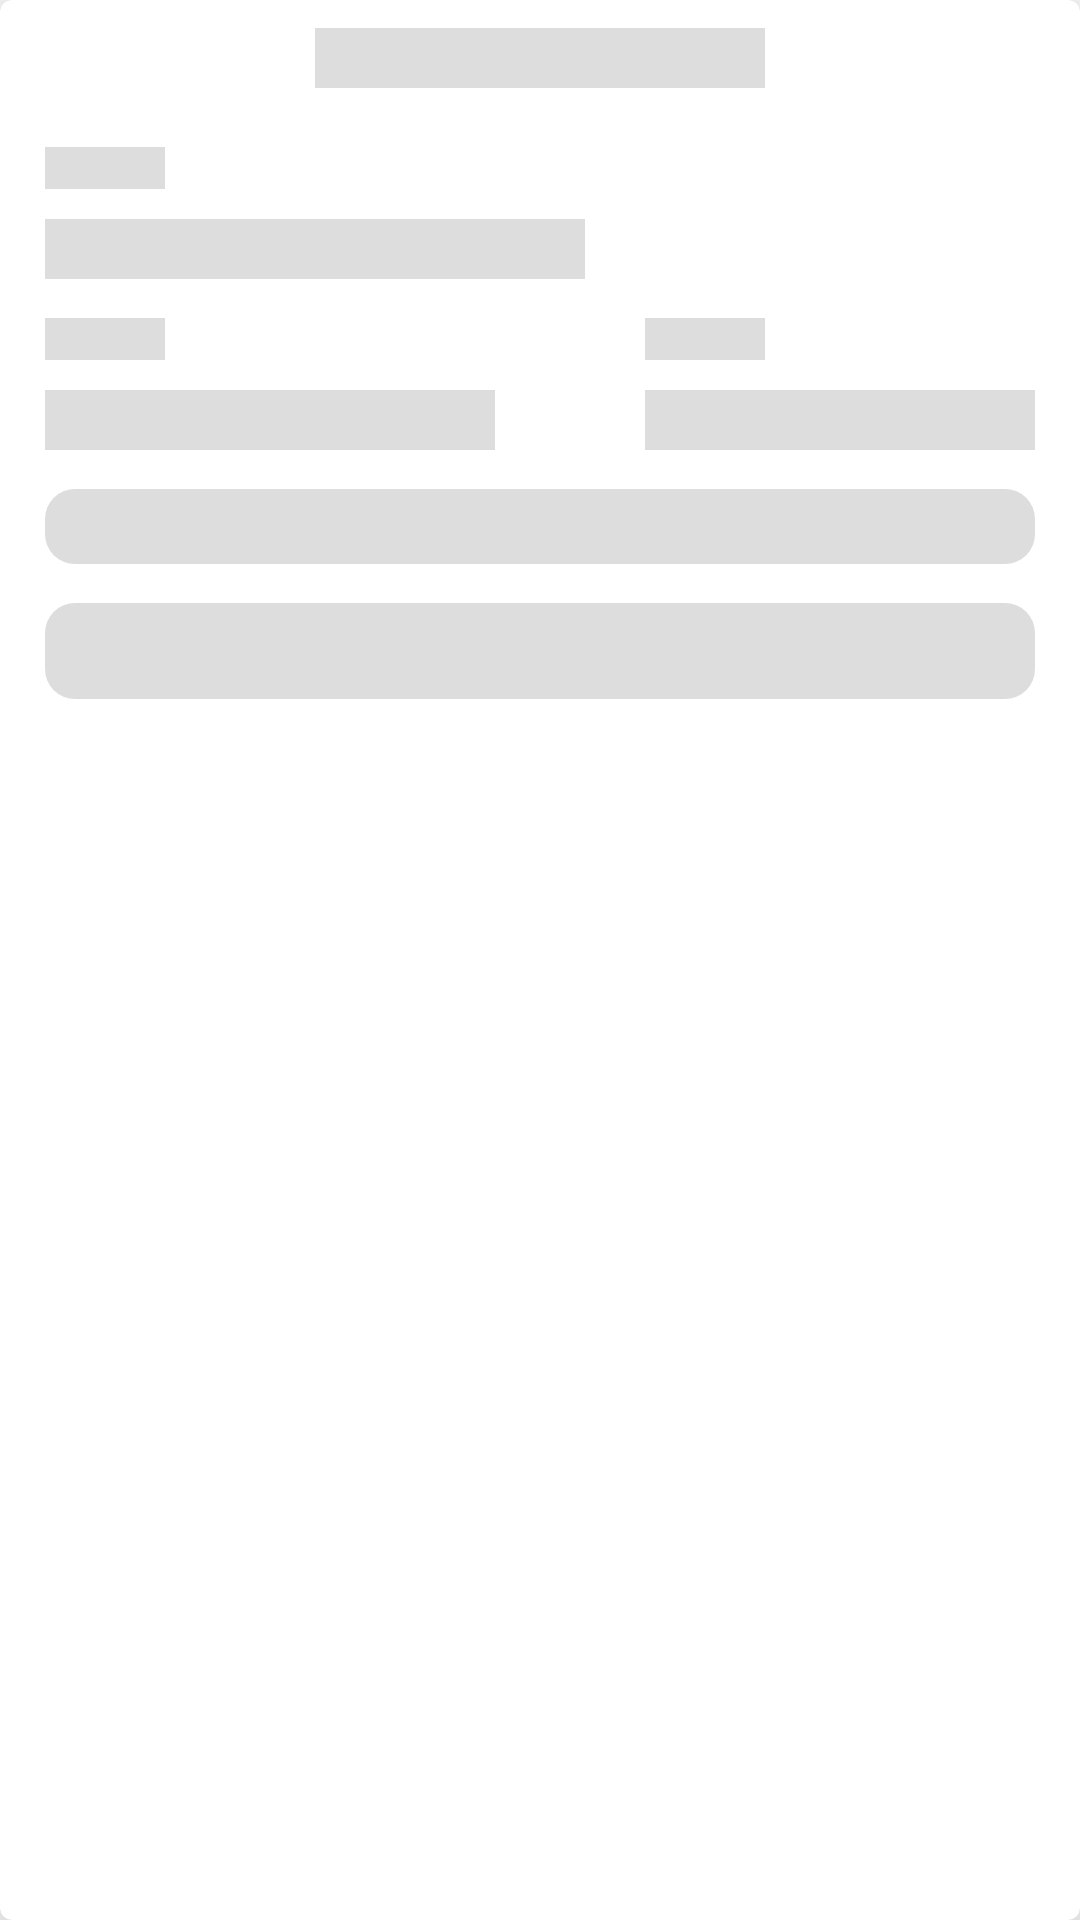

Produce the Android XML layout that renders to this screen, including the resource entries it uses.
<!-- AndroidManifest.xml: application theme AppTheme -->
<!-- res/layout/ongoing_sch_dsn_item_layout.xml -->
<com.google.android.material.card.MaterialCardView
        xmlns:android="http://schemas.android.com/apk/res/android"
        android:id="@+id/summary_view"
        android:translationZ="20dp"
        android:orientation="vertical"
        android:layout_marginTop="18dp"
        android:background="@drawable/rounded_rect" android:layout_width="match_parent"
        android:layout_height="wrap_content">
    <RelativeLayout android:layout_width="match_parent" android:layout_height="wrap_content">

        <RelativeLayout android:id="@+id/ongoing_dsn_schedule_title" android:layout_width="match_parent"
                        android:layout_height="wrap_content">
            <View
                    android:layout_marginTop="19dp"
                    android:layout_centerInParent="true"
                    android:background="#dddddd"
                    android:layout_width="150dp"
                    android:layout_height="20dp"/>
        </RelativeLayout>
        <LinearLayout
                android:layout_below="@id/ongoing_dsn_schedule_title"
                android:layout_marginStart="15dp"
                android:layout_marginBottom="5dp"
                android:layout_marginTop="10dp"
                android:layout_marginEnd="15dp"
                android:orientation="vertical"
                android:layout_width="match_parent" android:layout_height="wrap_content">
            <LinearLayout android:orientation="vertical" android:layout_width="wrap_content"
                          android:layout_height="wrap_content">
                <View
                        android:background="#dddddd"
                        android:layout_width="40dp"
                        android:layout_height="14dp"/>
                <View
                        android:layout_marginTop="10dp"
                        android:background="#dddddd"
                        android:layout_width="180dp"
                        android:layout_height="20dp"/>
            </LinearLayout>
            <LinearLayout
                    android:layout_marginTop="13dp" android:orientation="horizontal" android:layout_width="wrap_content"
                    android:layout_height="wrap_content">
                <LinearLayout android:orientation="vertical" android:layout_width="wrap_content" android:layout_height="wrap_content">
                    <View
                            android:background="#dddddd"
                            android:layout_width="40dp"
                            android:layout_height="14dp"/>
                    <View
                            android:layout_marginTop="10dp"
                            android:background="#dddddd"
                            android:layout_width="150dp"
                            android:layout_height="20dp"/>
                </LinearLayout>
                <LinearLayout android:layout_marginStart="50dp" android:orientation="vertical" android:layout_width="wrap_content" android:layout_height="wrap_content">
                    <View
                            android:background="#dddddd"
                            android:layout_width="40dp"
                            android:layout_height="14dp"/>
                    <View
                            android:layout_marginTop="10dp"
                            android:background="#dddddd"
                            android:layout_width="150dp"
                            android:layout_height="20dp"/>
                </LinearLayout>
            </LinearLayout>
            <LinearLayout android:layout_marginTop="13dp" android:background="@drawable/rounded_rect"
                          android:backgroundTint="#dddddd" android:layout_width="match_parent"
                          android:layout_height="25dp"/>
            <LinearLayout android:layout_marginTop="13dp" android:background="@drawable/rounded_rect"
                          android:backgroundTint="#dddddd" android:layout_width="match_parent"
                          android:layout_height="32dp"/>
        </LinearLayout>
    </RelativeLayout>
</com.google.android.material.card.MaterialCardView>
<!-- resources referenced by this layout -->
<resources>
  <!-- drawable rounded_rect (drawable) -->
  <?xml version="1.0" encoding="utf-8"?>
  <shape xmlns:android="http://schemas.android.com/apk/res/android">
      <solid android:color="#1d61db"/>
      <corners
              android:radius="10dp" />
      <padding
              android:left="10dp"
              android:top="10dp"
              android:right="10dp"
              android:bottom="10dp" />
  </shape>
  <style name="AppTheme" parent="Theme.MaterialComponents.Light.NoActionBar">
          
          <item name="colorPrimary">@color/colorPrimary</item>
          <item name="colorPrimaryDark">@color/white</item>
          <item name="colorAccent">@color/colorAccent</item>
          <item name="android:windowLightStatusBar">true</item>
      </style>
  <color name="colorPrimary">#6b86ef</color>
  <color name="white">#FFFFFF</color>
  <color name="colorAccent">#D81B60</color>
</resources>
